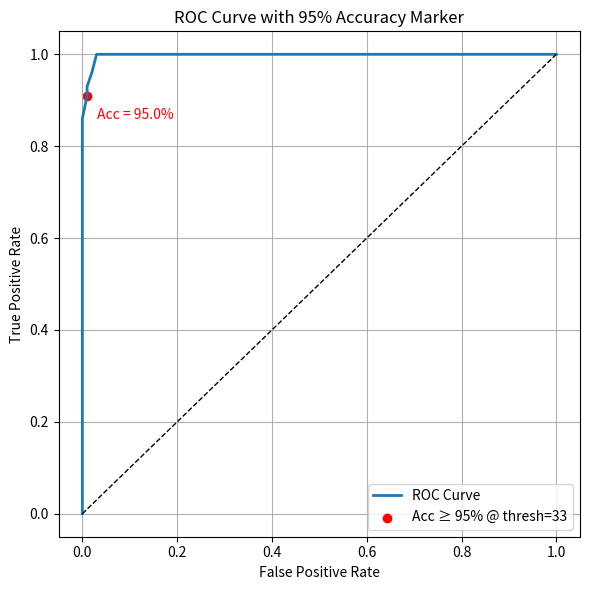
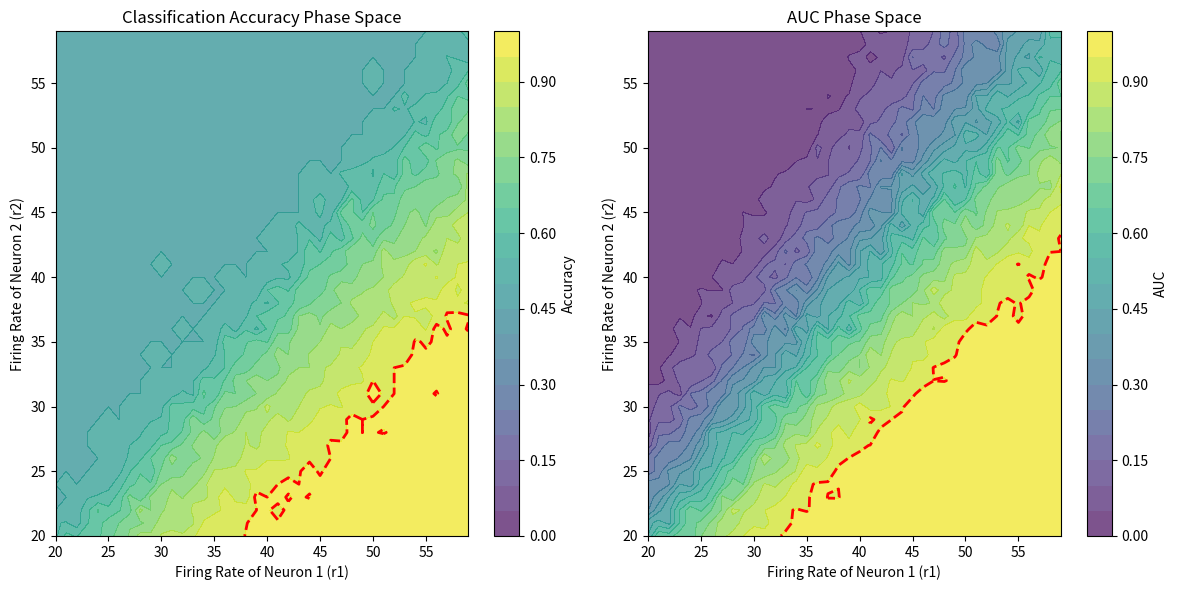

Generate these figures, in order, with matplotlib: (Note: this script raises an exception after producing the figures.)
# NEW ROC
# %%
import numpy as np
import matplotlib.pyplot as plt

# %%

# Parameters
n_trials = 100  # number of trials
duration = 1.0  # one trial in s
rate_neuron1 = 20  # hz
rate_neuron2 = 40  # Hz


# %%
# simulate spike counts
def simulate_spike_counts(rate, duration, n_trials):
    spike_counts = np.random.poisson(lam=rate * duration, size=n_trials)
    return np.array(spike_counts)


# Simulate spike counts
sample_1 = simulate_spike_counts(rate_neuron1, duration, n_trials)
sample_2 = simulate_spike_counts(rate_neuron2, duration, n_trials)

# %%
# Combine samples and create corresponding labels
scores = np.concatenate([sample_1, sample_2])
labels = np.concatenate(
    [np.zeros(len(sample_1)), np.ones(len(sample_2))]
)  # 0 = from sample 1, 1 = from sample 2

# Sort scores and labels in descending order
# sorted_indices = np.argsort(-scores)
# sorted_labels = labels[sorted_indices]

# Get all unique thresholds from scores
thresholds = np.sort(np.unique(scores))[::-1]  # descending order


# %%
# TPR and FPR for each threshold
def calc_predictions(scores, labels, thresholds):
    tpr_list = []
    fpr_list = []
    accuracy_list = []
    threshold_list = []
    for thresh in thresholds:
        predictions = (scores >= thresh).astype(int)

        TP = np.sum((predictions == 1) & (labels == 1))
        FP = np.sum((predictions == 1) & (labels == 0))
        FN = np.sum((predictions == 0) & (labels == 1))
        TN = np.sum((predictions == 0) & (labels == 0))

        TPR = TP / (TP + FN) if (TP + FN) > 0 else 0
        FPR = FP / (FP + TN) if (FP + TN) > 0 else 0
        ACC = (TP + TN) / (TP + TN + FP + FN)

        tpr_list.append(TPR)
        fpr_list.append(FPR)
        accuracy_list.append(ACC)
        threshold_list.append(thresh)
    # Add the (0,0) and (1,1) endpoints to make the curve start and end at proper corners
    tpr_list = [0] + tpr_list + [1]
    fpr_list = [0] + fpr_list + [1]

    auc = 0.0
    for i in range(1, len(fpr_list)):
        x_diff = fpr_list[i] - fpr_list[i - 1]
        y_avg = (tpr_list[i] + tpr_list[i - 1]) / 2
        auc += x_diff * y_avg

    print(f"AUC: {auc:.4f}")
    return tpr_list, fpr_list, accuracy_list, threshold_list, auc


# %%

tpr_list, fpr_list, accuracy_list, threshold_list, auc = calc_predictions(
    scores, labels, thresholds
)

print(calc_predictions(scores, labels, thresholds)[2::2])

# %%


def calc_opt_thresh(tprs, fprs, threshs):
    # Calculate Youden's J statistic
    j_scores = np.array(tprs) - np.array(fprs)
    optimal_idx = np.argmax(j_scores)
    optimal_threshold = threshs[optimal_idx]
    return optimal_threshold, optimal_idx


opti_thresh = calc_opt_thresh(tpr_list, fpr_list, thresholds)

# Print the optimal threshold and corresponding Youden's J
print(f"Optimal Threshold: {opti_thresh}")


# %%
acc_threshold = 0.95
marker_idx = None

for i, acc in enumerate(accuracy_list):
    if acc >= acc_threshold:
        marker_idx = i + 1  # +1 because we prepended (0,0) to the ROC lists
        break

# Plot ROC curve
plt.figure(figsize=(6, 6))
plt.plot(fpr_list, tpr_list, label="ROC Curve", lw=2)
plt.plot([0, 1], [0, 1], "k--", lw=1)

# Mark the first point where accuracy surpasses 95%
if marker_idx is not None:
    plt.scatter(
        fpr_list[marker_idx],
        tpr_list[marker_idx],
        color="red",
        label=f"Acc ≥ 95% @ thresh={threshold_list[marker_idx-1]}",
    )
    plt.text(
        fpr_list[marker_idx] + 0.02,
        tpr_list[marker_idx] - 0.05,
        f"Acc = {accuracy_list[marker_idx-1]*100:.1f}%",
        color="red",
    )

plt.xlabel("False Positive Rate")
plt.ylabel("True Positive Rate")
plt.title("ROC Curve with 95% Accuracy Marker")
plt.grid(True)
plt.legend()
plt.tight_layout()
plt.show()


# %%
firing_rates_1 = range(20, 60)  # Firing rates for neuron 1
firing_rates_2 = range(20, 60)  # np.linspace(30, 60)  # Firing rates for neuron 2


opt_accuracies = np.zeros((len(firing_rates_1), len(firing_rates_2)))
auroc_values = np.zeros((len(firing_rates_1), len(firing_rates_2)))

thresholds = np.sort(np.unique(scores))[::-1]
# thresholds = np.linspace(0, 100, 100)  # Set thresholds based on expected spike count range

for i, r1 in enumerate(firing_rates_1):
    for j, r2 in enumerate(firing_rates_2):
        neuron_1 = simulate_spike_counts(r1, duration, n_trials)
        neuron_2 = simulate_spike_counts(r2, duration, n_trials)

        neuron_scores = np.concatenate([neuron_1, neuron_2])
        neuron_labels = np.concatenate(
            [np.zeros(len(neuron_1)), np.ones(len(neuron_2))]
        )

        # Calculate prediction stats
        tpr_list, fpr_list, accuracy_list, threshold_list, auc = calc_predictions(
            neuron_scores, neuron_labels, thresholds
        )

        # Find optimal threshold
        opti_thresh, opti_idx = calc_opt_thresh(
            tpr_list[1:-1], fpr_list[1:-1], threshold_list
        )  # skip first and last point (0,0) and (1,1)

        # Now evaluate accuracy at optimal threshold
        predictions = (neuron_scores >= opti_thresh).astype(int)
        opt_accuracy = np.mean(predictions == neuron_labels)

        # Save results
        opt_accuracies[i, j] = opt_accuracy
        auroc_values[i, j] = auc

print("Finished computing accuracies and AUROCs")

# %%
# Plot the results in phase space
plt.figure(figsize=(12, 6))

# Accuracy contour plot
plt.subplot(1, 2, 1)
plt.contourf(
    firing_rates_1,
    firing_rates_2,
    opt_accuracies,
    levels=np.linspace(0, 1, 21),
    cmap="viridis",
    alpha=0.7,
)
plt.colorbar(label="Accuracy")
plt.contour(
    firing_rates_1,
    firing_rates_2,
    opt_accuracies,
    levels=[0.95],
    colors="red",
    linewidths=2,
    linestyles="dashed",
)
plt.title("Classification Accuracy Phase Space")
plt.xlabel("Firing Rate of Neuron 1 (r1)")
plt.ylabel("Firing Rate of Neuron 2 (r2)")

# AUC contour plot
plt.subplot(1, 2, 2)
plt.contourf(
    firing_rates_1,
    firing_rates_2,
    auroc_values,
    levels=np.linspace(0, 1, 21),
    cmap="viridis",
    alpha=0.7,
)
plt.colorbar(label="AUC")
plt.title("AUC Phase Space")
plt.xlabel("Firing Rate of Neuron 1 (r1)")
plt.ylabel("Firing Rate of Neuron 2 (r2)")
plt.contour(
    firing_rates_1,
    firing_rates_2,
    auroc_values,
    levels=[0.95],
    colors="red",
    linewidths=2,
    linestyles="dashed",
)

plt.tight_layout()
plt.show()

# %%
##############################
# Phase space plot
# Corrected Phase Space Plot
# plt.clf()
# # Consistent mapping: x = neuron 1, y = neuron 2 for both groups
# plt.figure(figsize=(7, 6))
# plt.scatter(sample_1, sample_2[:n_trials], c='blue', label='Label 0', alpha=0.6)
# plt.scatter(sample_1[:n_trials], sample_2, c='orange', label='Label 1', alpha=0.6)

# # Plot decision boundary: y = x + optimal_threshold
# # y = x + threshold
# x_vals = np.linspace(0, max(max(sample_1), max(sample_2)), 100)
# y_vals = x_vals + optimal_threshold
# plt.plot(x_vals, y_vals, 'r--', label=f'Decision Boundary\n(score = n2 - n1 ≥ {optimal_threshold:.2f})')

# # Axes & formatting
# plt.xlabel('Neuron 1 Spike Count')
# plt.ylabel('Neuron 2 Spike Count')
# plt.title('Phase Space with Decision Boundary')
# plt.legend()
# plt.grid(True)
# plt.axis('equal')  # optional: equal scaling
# plt.tight_layout()
# plt.show()
###################################################
# %%
# x = np.concatenate([sample_1, sample_2])  # neuron 1
# y = np.concatenate([sample_2, sample_1])  # neuron 2
# colors = ['blue' if l == 0 else 'orange' for l in labels]

# # Plot
# plt.clf
# plt.figure(figsize=(7, 6))
# plt.scatter(x, y, c=colors, alpha=0.6, label='Trials')
# plt.xlabel('Neuron 1 Spike Count')
# plt.ylabel('Neuron 2 Spike Count')
# plt.title('Phase Space with Decision Boundary')
# plt.grid(True)

# # Plot decision boundary: y = x + best_thresh
# x_vals = np.linspace(min(x), max(x), 100)
# y_vals = x_vals + optimal_threshold
# plt.plot(x_vals, y_vals, 'r--', linewidth=2)

# plt.legend()
# plt.tight_layout()
# plt.show()

# %%
# Plot the results in phase space
plt.figure(figsize=(12, 6))

# Accuracy contour plot
plt.subplot(1, 2, 1)
plt.contourf(
    x_vals,
    y_vals,
    accuracy_list,
    levels=np.linspace(0, 1, 21),
    cmap="viridis",
    alpha=0.7,
)
plt.colorbar(label="Accuracy")
plt.contour(
    x_vals,
    y_vals,
    accuracy_list,
    levels=[0.95],
    colors="red",
    linewidths=2,
    linestyles="dashed",
)
plt.title("Classification Accuracy Phase Space")
plt.xlabel("Firing Rate of Neuron 1 (r1)")
plt.ylabel("Firing Rate of Neuron 2 (r2)")

# AUC contour plot
plt.subplot(1, 2, 2)
plt.contourf(
    x_vals,
    y_vals,
    auc,
    levels=np.linspace(0, 1, 21),
    cmap="viridis",
    alpha=0.7,
)
plt.colorbar(label="AUC")
plt.title("AUC Phase Space")
plt.xlabel("Firing Rate of Neuron 1 (r1)")
plt.ylabel("Firing Rate of Neuron 2 (r2)")

plt.tight_layout()
plt.show()

# %%
